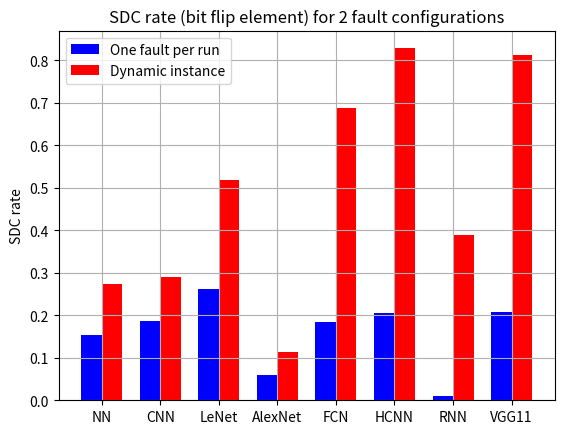

Python code for this plot:
import numpy as np
import matplotlib.pyplot as plt

N = 8

# x = ["NN","CNN","LeNet","AlexNet","FCN", "HCNN", "RNN", "VGG11"];
y1 = [0.1532, 0.1861, 0.2618, 0.0584, 0.1839, 0.2049, 0.009, 0.2077]

ind = np.arange(N)
width = 0.35

fig, ax = plt.subplots()

ax.bar(ind, y1, width, label="One fault per run", align='center', color='b')

y2 = [0.2729, 0.2893, 0.5174, 0.1133, 0.6875, 0.8282, 0.3891, 0.8132]
ax.bar(ind+width, y2, width, label="Dynamic instance", align='center', color='r')

ax.set_ylabel('SDC rate')
ax.set_title('SDC rate (bit flip element) for 2 fault configurations')
ax.set_xticks(ind + width / 2)
ax.set_xticklabels( ('NN', 'CNN', 'LeNet', 'AlexNet', 'FCN', 'HCNN', 'RNN', 'VGG11') )

ax.grid()
ax.legend()

# fig.savefig("DR-5.png")
plt.show()